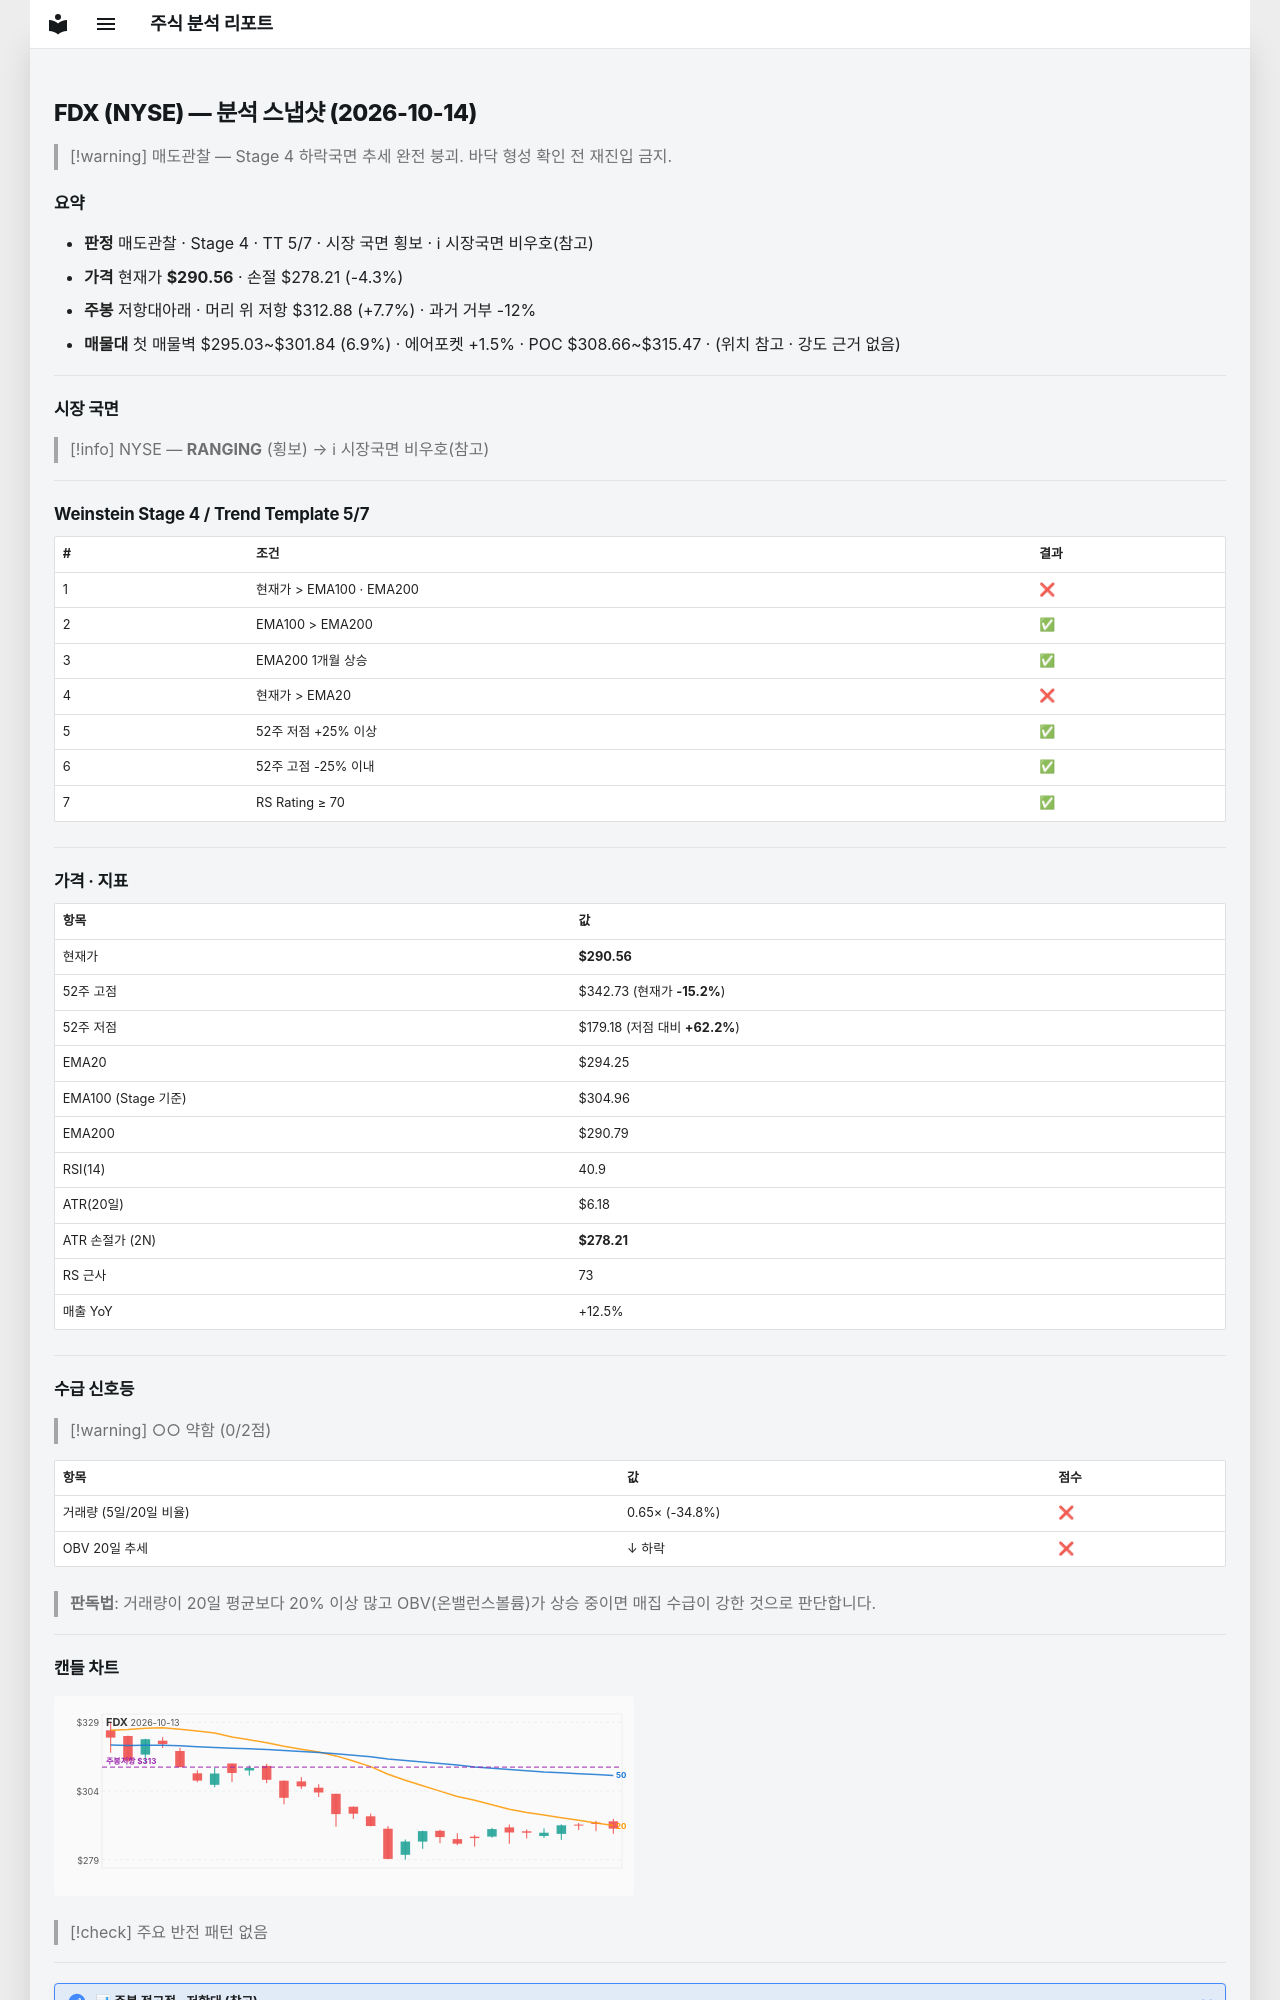

repository: soloandco/stock-reports · page: snapshots/FDX-2026-10-14/index.html · generator: mkdocs

---
type: analysis-snapshot
title: FDX 분석 스냅샷
ticker: FDX
market: NYSE
created: 2026-10-14
updated: 2026-10-14
bar-date: 2026-10-13
verdict: 매도관찰
real-rr: 1.81
sma50-gap-pct: -1.3
weekly-position: 저항대아래
weekly-overhead-price: 312.88
weekly-overhead-pct: 7.7
stage: 4
trend-template-score: 5
tt-max: 7
ma-set: ema-20-100-200
price: 290.55999755859375
stop-price: 278.2098357982376
market-regime: RANGING
supply-demand-score: 0/2
supply-demand-label: 약함
status: tracking
tags:
  - stock-agent
  - watchlist
  - FDX
  - analysis
related:
  - "[[analysis-template]]"
---

# FDX (NYSE) — 분석 스냅샷 (2026-10-14)

> [!warning] 매도관찰 — Stage 4 하락국면
> 추세 완전 붕괴. 바닥 형성 확인 전 재진입 금지.

## 요약

- **판정** 매도관찰 · Stage 4 · TT 5/7 · 시장 국면 횡보 · ℹ 시장국면 비우호(참고)
- **가격** 현재가 **$290.56** · 손절 $278.21 (-4.3%)
- **주봉** 저항대아래 · 머리 위 저항 $312.88 (+7.7%) · 과거 거부 -12%
- **매물대** 첫 매물벽 $295.03~$301.84 (6.9%) · 에어포켓 +1.5% · POC $308.66~$315.47 · (위치 참고 · 강도 근거 없음)

---

## 시장 국면

> [!info] NYSE — **RANGING** (횡보) → ℹ 시장국면 비우호(참고)

---

## Weinstein Stage 4 / Trend Template 5/7

| # | 조건 | 결과 |
|---|------|------|
| 1 | 현재가 > EMA100 · EMA200 | ❌ |
| 2 | EMA100 > EMA200 | ✅ |
| 3 | EMA200 1개월 상승 | ✅ |
| 4 | 현재가 > EMA20 | ❌ |
| 5 | 52주 저점 +25% 이상 | ✅ |
| 6 | 52주 고점 -25% 이내 | ✅ |
| 7 | RS Rating ≥ 70 | ✅ |

---

## 가격 · 지표

| 항목 | 값 |
|------|---|
| 현재가 | **$290.56** |
| 52주 고점 | $342.73 (현재가 **-15.2%**) |
| 52주 저점 | $179.18 (저점 대비 **+62.2%**) |
| EMA20 | $294.25 |
| EMA100 (Stage 기준) | $304.96 |
| EMA200 | $290.79 |
| RSI(14) | 40.9 |
| ATR(20일) | $6.18 |
| ATR 손절가 (2N) | **$278.21** |
| RS 근사 | 73 |
| 매출 YoY | +12.5% |

---
## 수급 신호등

> [!warning] ○○ 약함 (0/2점)

| 항목 | 값 | 점수 |
|------|------|------|
| 거래량 (5일/20일 비율) | 0.65× (-34.8%) | ❌ |
| OBV 20일 추세 | ↓ 하락 | ❌ |

> **판독법**: 거래량이 20일 평균보다 20% 이상 많고 OBV(온밸런스볼륨)가 상승 중이면 매집 수급이 강한 것으로 판단합니다.

---
